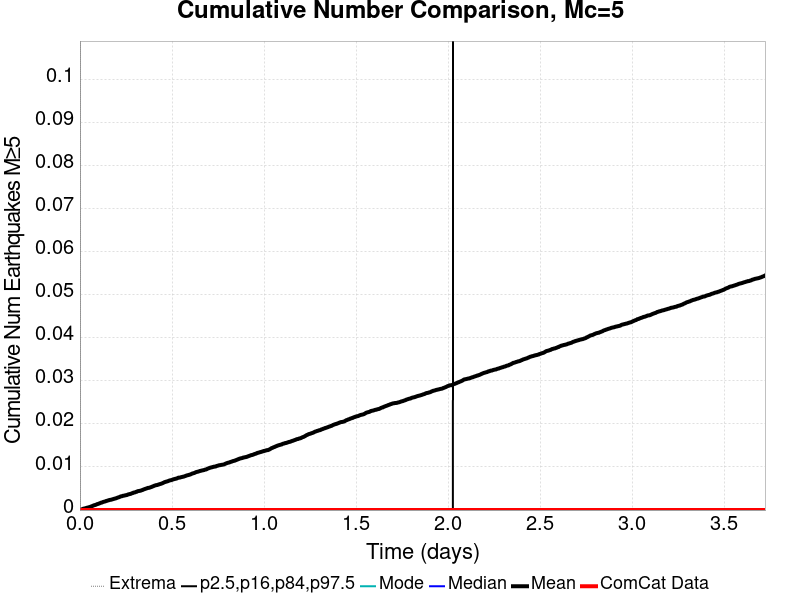

Source data for this figure (header and first rows):
Time (days), ComCat Data, Simulation Mean, Simulation Median, Simulation Mode, Simulation Minimum, Simulation Maximum, 2.5 %-ile, 16 %-ile, 84 %-ile, 97.5 %-ile
0.0, 0.0, 0.0, 0.0, 0.0, 0.0, 0.0, 0.0, 0.0, 0.0, 0.0
0.003725, 0.0, 8.0E-5, 0.0, 0.0, 0.0, 2.0, 0.0, 0.0, 0.0, 0.0
0.00745, 0.0, 1.2E-4, 0.0, 0.0, 0.0, 2.0, 0.0, 0.0, 0.0, 0.0
0.01118, 0.0, 1.7E-4, 0.0, 0.0, 0.0, 2.0, 0.0, 0.0, 0.0, 0.0
0.0149, 0.0, 2.6E-4, 0.0, 0.0, 0.0, 2.0, 0.0, 0.0, 0.0, 0.0
0.01863, 0.0, 3.2E-4, 0.0, 0.0, 0.0, 2.0, 0.0, 0.0, 0.0, 0.0
0.02235, 0.0, 3.5E-4, 0.0, 0.0, 0.0, 2.0, 0.0, 0.0, 0.0, 0.0
0.02608, 0.0, 3.7E-4, 0.0, 0.0, 0.0, 2.0, 0.0, 0.0, 0.0, 0.0
0.0298, 0.0, 4.3E-4, 0.0, 0.0, 0.0, 2.0, 0.0, 0.0, 0.0, 0.0
0.03353, 0.0, 4.7E-4, 0.0, 0.0, 0.0, 2.0, 0.0, 0.0, 0.0, 0.0
0.03725, 0.0, 5.3E-4, 0.0, 0.0, 0.0, 2.0, 0.0, 0.0, 0.0, 0.0
0.04098, 0.0, 5.4E-4, 0.0, 0.0, 0.0, 2.0, 0.0, 0.0, 0.0, 0.0
0.0447, 0.0, 6.1E-4, 0.0, 0.0, 0.0, 2.0, 0.0, 0.0, 0.0, 0.0
0.04843, 0.0, 6.5E-4, 0.0, 0.0, 0.0, 2.0, 0.0, 0.0, 0.0, 0.0
0.05215, 0.0, 6.9E-4, 0.0, 0.0, 0.0, 2.0, 0.0, 0.0, 0.0, 0.0
0.05588, 0.0, 7.4E-4, 0.0, 0.0, 0.0, 2.0, 0.0, 0.0, 0.0, 0.0
0.0596, 0.0, 8.2E-4, 0.0, 0.0, 0.0, 2.0, 0.0, 0.0, 0.0, 0.0
0.06333, 0.0, 8.6E-4, 0.0, 0.0, 0.0, 2.0, 0.0, 0.0, 0.0, 0.0
0.06705, 0.0, 9.4E-4, 0.0, 0.0, 0.0, 3.0, 0.0, 0.0, 0.0, 0.0
0.07078, 0.0, 0.001, 0.0, 0.0, 0.0, 3.0, 0.0, 0.0, 0.0, 0.0
0.0745, 0.0, 0.00108, 0.0, 0.0, 0.0, 3.0, 0.0, 0.0, 0.0, 0.0
0.07823, 0.0, 0.00113, 0.0, 0.0, 0.0, 4.0, 0.0, 0.0, 0.0, 0.0
0.08195, 0.0, 0.00117, 0.0, 0.0, 0.0, 4.0, 0.0, 0.0, 0.0, 0.0
0.08568, 0.0, 0.00122, 0.0, 0.0, 0.0, 4.0, 0.0, 0.0, 0.0, 0.0
0.0894, 0.0, 0.00128, 0.0, 0.0, 0.0, 4.0, 0.0, 0.0, 0.0, 0.0
0.09313, 0.0, 0.00137, 0.0, 0.0, 0.0, 4.0, 0.0, 0.0, 0.0, 0.0
0.09685, 0.0, 0.00141, 0.0, 0.0, 0.0, 4.0, 0.0, 0.0, 0.0, 0.0
0.1006, 0.0, 0.00146, 0.0, 0.0, 0.0, 4.0, 0.0, 0.0, 0.0, 0.0
0.1043, 0.0, 0.00153, 0.0, 0.0, 0.0, 4.0, 0.0, 0.0, 0.0, 0.0
0.108, 0.0, 0.00158, 0.0, 0.0, 0.0, 4.0, 0.0, 0.0, 0.0, 0.0
0.1118, 0.0, 0.00166, 0.0, 0.0, 0.0, 4.0, 0.0, 0.0, 0.0, 0.0
0.1155, 0.0, 0.00172, 0.0, 0.0, 0.0, 4.0, 0.0, 0.0, 0.0, 0.0
0.1192, 0.0, 0.00174, 0.0, 0.0, 0.0, 4.0, 0.0, 0.0, 0.0, 0.0
0.1229, 0.0, 0.00182, 0.0, 0.0, 0.0, 4.0, 0.0, 0.0, 0.0, 0.0
0.1267, 0.0, 0.00189, 0.0, 0.0, 0.0, 4.0, 0.0, 0.0, 0.0, 0.0
0.1304, 0.0, 0.00193, 0.0, 0.0, 0.0, 4.0, 0.0, 0.0, 0.0, 0.0
0.1341, 0.0, 0.00197, 0.0, 0.0, 0.0, 4.0, 0.0, 0.0, 0.0, 0.0
0.1378, 0.0, 0.00201, 0.0, 0.0, 0.0, 4.0, 0.0, 0.0, 0.0, 0.0
0.1416, 0.0, 0.00209, 0.0, 0.0, 0.0, 4.0, 0.0, 0.0, 0.0, 0.0
0.1453, 0.0, 0.00213, 0.0, 0.0, 0.0, 4.0, 0.0, 0.0, 0.0, 0.0
0.149, 0.0, 0.00218, 0.0, 0.0, 0.0, 4.0, 0.0, 0.0, 0.0, 0.0
0.1527, 0.0, 0.00223, 0.0, 0.0, 0.0, 4.0, 0.0, 0.0, 0.0, 0.0
0.1565, 0.0, 0.00227, 0.0, 0.0, 0.0, 4.0, 0.0, 0.0, 0.0, 0.0
0.1602, 0.0, 0.00234, 0.0, 0.0, 0.0, 4.0, 0.0, 0.0, 0.0, 0.0
0.1639, 0.0, 0.00236, 0.0, 0.0, 0.0, 4.0, 0.0, 0.0, 0.0, 0.0
0.1676, 0.0, 0.00239, 0.0, 0.0, 0.0, 4.0, 0.0, 0.0, 0.0, 0.0
0.1714, 0.0, 0.00242, 0.0, 0.0, 0.0, 4.0, 0.0, 0.0, 0.0, 0.0
0.1751, 0.0, 0.00248, 0.0, 0.0, 0.0, 4.0, 0.0, 0.0, 0.0, 0.0
0.1788, 0.0, 0.00252, 0.0, 0.0, 0.0, 4.0, 0.0, 0.0, 0.0, 0.0
0.1825, 0.0, 0.00258, 0.0, 0.0, 0.0, 4.0, 0.0, 0.0, 0.0, 0.0
0.1863, 0.0, 0.00262, 0.0, 0.0, 0.0, 4.0, 0.0, 0.0, 0.0, 0.0
0.19, 0.0, 0.00267, 0.0, 0.0, 0.0, 4.0, 0.0, 0.0, 0.0, 0.0
0.1937, 0.0, 0.0027, 0.0, 0.0, 0.0, 4.0, 0.0, 0.0, 0.0, 0.0
0.1974, 0.0, 0.00276, 0.0, 0.0, 0.0, 4.0, 0.0, 0.0, 0.0, 0.0
0.2012, 0.0, 0.00282, 0.0, 0.0, 0.0, 4.0, 0.0, 0.0, 0.0, 0.0
0.2049, 0.0, 0.00289, 0.0, 0.0, 0.0, 4.0, 0.0, 0.0, 0.0, 0.0
0.2086, 0.0, 0.00294, 0.0, 0.0, 0.0, 4.0, 0.0, 0.0, 0.0, 0.0
0.2123, 0.0, 0.00299, 0.0, 0.0, 0.0, 4.0, 0.0, 0.0, 0.0, 0.0
0.2161, 0.0, 0.00305, 0.0, 0.0, 0.0, 4.0, 0.0, 0.0, 0.0, 0.0
0.2198, 0.0, 0.00314, 0.0, 0.0, 0.0, 4.0, 0.0, 0.0, 0.0, 0.0
... 940 more rows
